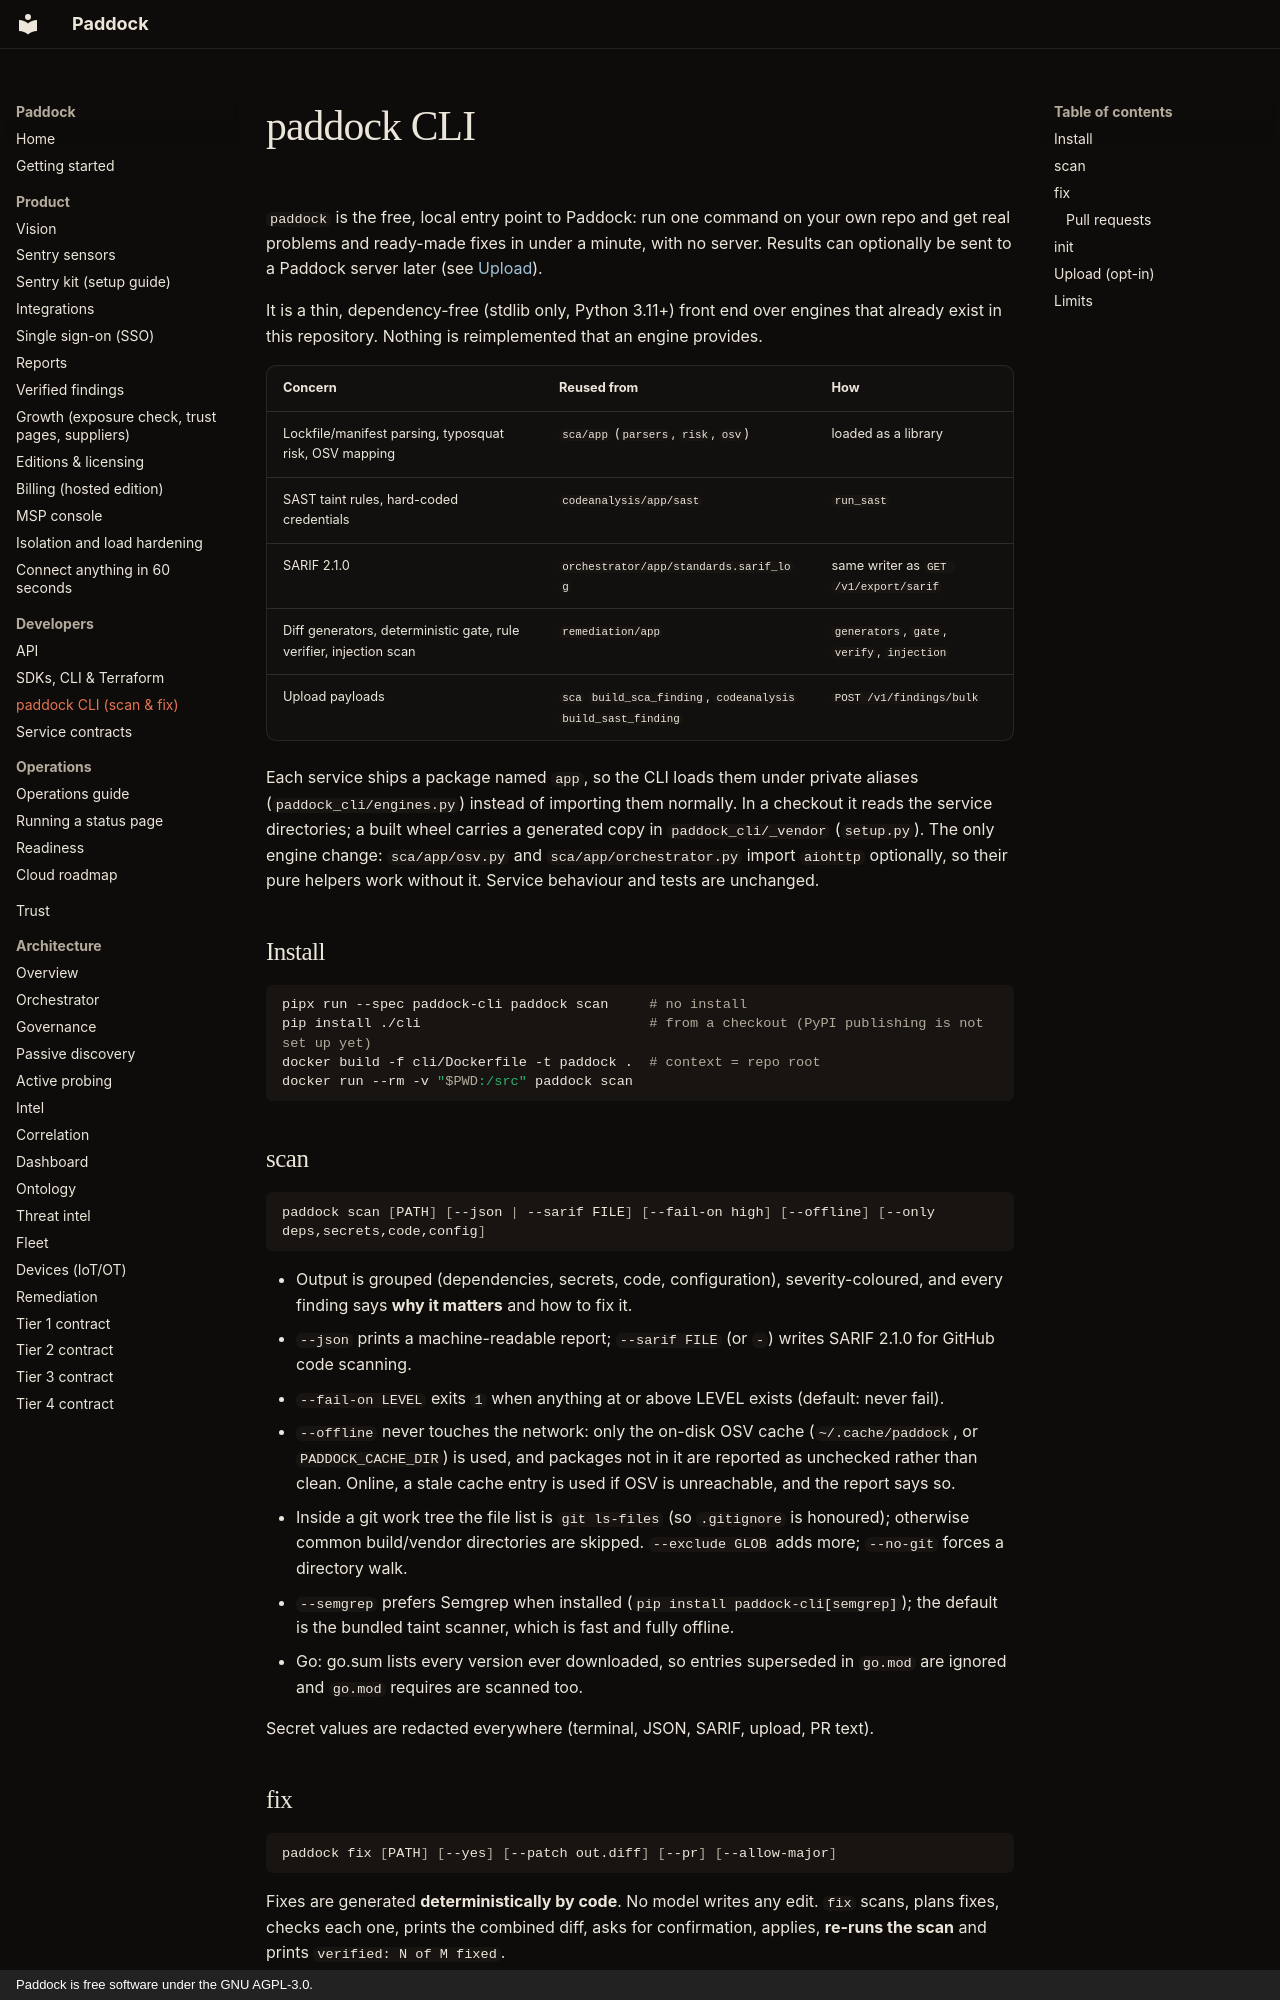

repository: brandongraff-dev/Paddock · page: CLI/index.html · generator: mkdocs · copyright: Paddock is free software under the GNU AGPL-3.0.

# paddock CLI

`paddock` is the free, local entry point to Paddock: run one command on your own repo and get real
problems and ready-made fixes in under a minute, with no server. Results can optionally be sent to a
Paddock server later (see [Upload](#upload-opt-in)).

It is a thin, dependency-free (stdlib only, Python 3.11+) front end over engines that already exist
in this repository. Nothing is reimplemented that an engine provides.

| Concern | Reused from | How |
|---|---|---|
| Lockfile/manifest parsing, typosquat risk, OSV mapping | `sca/app` (`parsers`, `risk`, `osv`) | loaded as a library |
| SAST taint rules, hard-coded credentials | `codeanalysis/app/sast` | `run_sast` |
| SARIF 2.1.0 | `orchestrator/app/standards.sarif_log` | same writer as `GET /v1/export/sarif` |
| Diff generators, deterministic gate, rule verifier, injection scan | `remediation/app` | `generators`, `gate`, `verify`, `injection` |
| Upload payloads | `sca` `build_sca_finding`, `codeanalysis` `build_sast_finding` | `POST /v1/findings/bulk` |

Each service ships a package named `app`, so the CLI loads them under private aliases
(`paddock_cli/engines.py`) instead of importing them normally. In a checkout it reads the service
directories; a built wheel carries a generated copy in `paddock_cli/_vendor` (`setup.py`).
The only engine change: `sca/app/osv.py` and `sca/app/orchestrator.py` import `aiohttp` optionally, so
their pure helpers work without it. Service behaviour and tests are unchanged.

## Install

```bash
pipx run --spec paddock-cli paddock scan     # no install
pip install ./cli                            # from a checkout (PyPI publishing is not set up yet)
docker build -f cli/Dockerfile -t paddock .  # context = repo root
docker run --rm -v "$PWD:/src" paddock scan
```

## scan

```bash
paddock scan [PATH] [--json | --sarif FILE] [--fail-on high] [--offline] [--only deps,secrets,code,config]
```

* Output is grouped (dependencies, secrets, code, configuration), severity-coloured, and every finding
  says **why it matters** and how to fix it.
* `--json` prints a machine-readable report; `--sarif FILE` (or `-`) writes SARIF 2.1.0 for GitHub code scanning.
* `--fail-on LEVEL` exits `1` when anything at or above LEVEL exists (default: never fail).
* `--offline` never touches the network: only the on-disk OSV cache (`~/.cache/paddock`, or
  `PADDOCK_CACHE_DIR`) is used, and packages not in it are reported as unchecked rather than clean.
  Online, a stale cache entry is used if OSV is unreachable, and the report says so.
* Inside a git work tree the file list is `git ls-files` (so `.gitignore` is honoured); otherwise common
  build/vendor directories are skipped. `--exclude GLOB` adds more; `--no-git` forces a directory walk.
* `--semgrep` prefers Semgrep when installed (`pip install paddock-cli[semgrep]`); the default is the
  bundled taint scanner, which is fast and fully offline.
* Go: go.sum lists every version ever downloaded, so entries superseded in `go.mod` are ignored and
  `go.mod` requires are scanned too.

Secret values are redacted everywhere (terminal, JSON, SARIF, upload, PR text).
